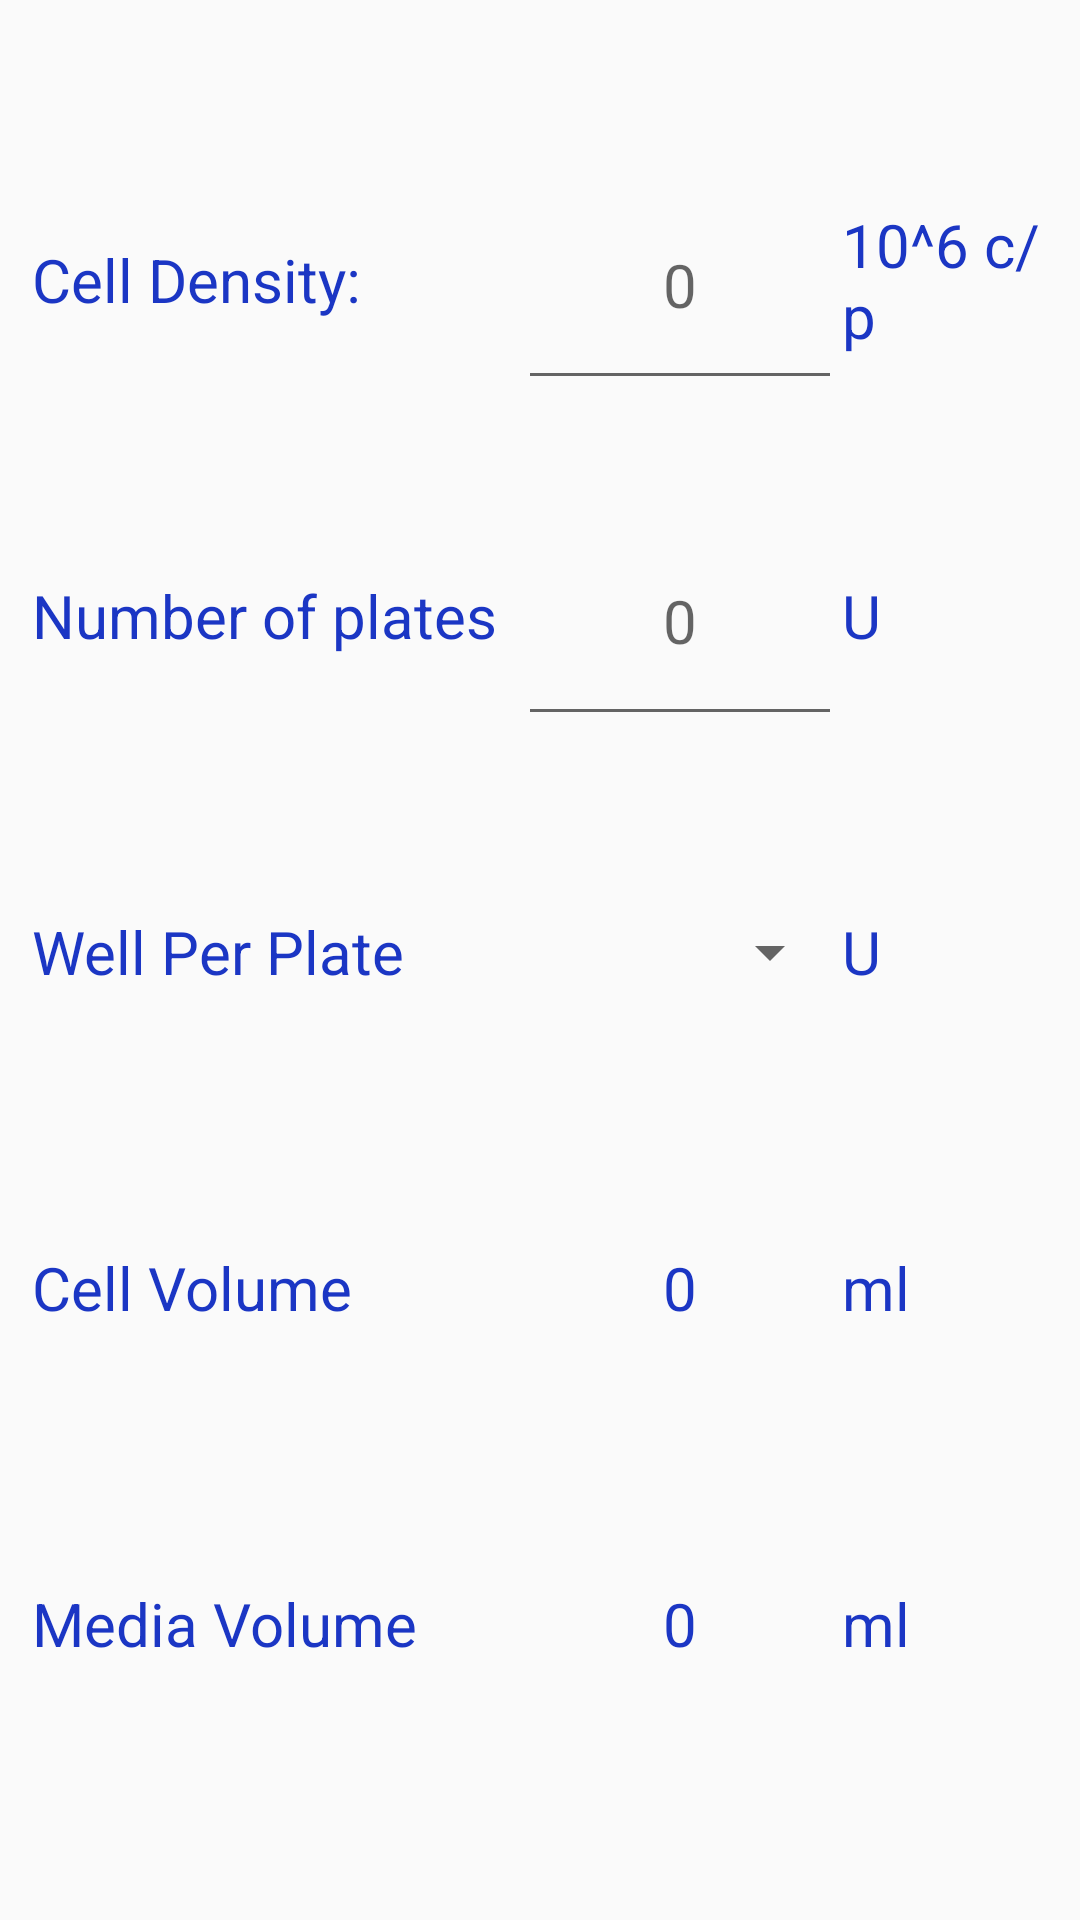

Write the Android layout XML for this screen, with the resource values it uses.
<!-- AndroidManifest.xml: application theme AppTheme -->
<!-- res/layout/sembrar_placas_layout.xml -->
<?xml version="1.0" encoding="utf-8"?>
<LinearLayout xmlns:android="http://schemas.android.com/apk/res/android"
    android:orientation="vertical" android:layout_width="match_parent"
    android:layout_height="match_parent"
    android:weightSum="120">

    <LinearLayout
        android:layout_width="match_parent"
        android:layout_height="0dp"
        android:layout_weight="10"/>

    <LinearLayout
        android:layout_width="match_parent"
        android:layout_height="0dp"
        android:weightSum="10"
        android:orientation="horizontal"
        android:layout_weight="15"
        android:gravity="center_vertical"
        >
        <LinearLayout
            android:layout_width="0dp"
            android:layout_height="match_parent"
            android:layout_weight="0.3"/>
        <TextView
            android:layout_width="0dp"
            android:layout_height="match_parent"
            android:text="@string/densidadCelular"
            style="@style/textosCalculadora"
            android:layout_weight="4.5"
            android:gravity="center_vertical"
            />


        <EditText
            android:layout_width="0dp"
            android:layout_height="match_parent"
            android:layout_weight="3"
            android:id="@+id/densidad_celular"
            style="@style/textosCalculadora"
            android:hint="0"
            android:inputType="numberDecimal"
            android:gravity="center"
            />
        <TextView
            android:layout_width="0dp"
            android:layout_height="match_parent"
            android:text="@string/celulas_por_pozo"
            style="@style/textosCalculadora"
            android:layout_weight="2"
            android:gravity="center_vertical"
            />

    </LinearLayout>




    <LinearLayout
        android:layout_width="match_parent"
        android:layout_height="0dp"
        android:layout_weight="6"/>

    <LinearLayout
        android:layout_width="match_parent"
        android:layout_height="0dp"
        android:weightSum="10"
        android:orientation="horizontal"
        android:layout_weight="15"
        android:gravity="center_vertical"
        >
        <LinearLayout
            android:layout_width="0dp"
            android:layout_height="match_parent"
            android:layout_weight="0.3"/>
        <TextView
            android:layout_width="0dp"
            android:layout_height="match_parent"
            android:text="@string/numeroPlacas"
            style="@style/textosCalculadora"
            android:layout_weight="4.5"
            android:gravity="center_vertical"
            />


        <EditText
            android:layout_width="0dp"
            android:layout_height="match_parent"
            android:layout_weight="3"
            android:id="@+id/numero_placas"
            style="@style/textosCalculadora"
            android:hint="0"
            android:inputType="number"
            android:gravity="center"/>
        <TextView
            android:layout_width="0dp"
            android:layout_height="match_parent"
            android:text="U"
            style="@style/textosCalculadora"
            android:layout_weight="2"
            android:gravity="center_vertical"
            />

    </LinearLayout>
    <LinearLayout
        android:layout_width="match_parent"
        android:layout_height="0dp"
        android:layout_weight="6"/>


    <LinearLayout
        android:layout_width="match_parent"
        android:layout_height="0dp"
        android:weightSum="10"
        android:orientation="horizontal"
        android:layout_weight="15"
        android:gravity="center_vertical"
        >

        <LinearLayout
            android:layout_width="0dp"
            android:layout_height="match_parent"
            android:layout_weight="0.3"/>
        <TextView
            android:layout_width="0dp"
            android:layout_height="match_parent"
            android:text="@string/numeroPozos"
            style="@style/textosCalculadora"
            android:layout_weight="4.5"
            android:gravity="center_vertical"
            />

        <Spinner
            android:id="@+id/numero_pozos"
            android:layout_width="0dp"
            android:layout_height="match_parent"
            android:layout_weight="3" />
        <TextView
            android:layout_width="0dp"
            android:layout_height="match_parent"
            android:text="U"
            style="@style/textosCalculadora"
            android:layout_weight="2"
            android:gravity="center_vertical"
            />

    </LinearLayout>

    <LinearLayout
        android:layout_width="match_parent"
        android:layout_height="0dp"
        android:layout_weight="6"/>


    <LinearLayout
        android:layout_width="match_parent"
        android:layout_height="0dp"
        android:weightSum="10"
        android:orientation="horizontal"
        android:layout_weight="15"
        android:gravity="center_vertical"
        >

        <LinearLayout
            android:layout_width="0dp"
            android:layout_height="match_parent"
            android:layout_weight="0.3"/>
        <TextView
            android:layout_width="0dp"
            android:layout_height="match_parent"
            android:text="@string/volumenCelulas"
            style="@style/textosCalculadora"
            android:layout_weight="4.5"
            android:gravity="center_vertical"
            />


        <TextView
            android:layout_width="0dp"
            android:layout_height="match_parent"
            android:layout_weight="3"
            android:id="@+id/volumen_a_tomar"
            style="@style/textosCalculadora"
            android:inputType="none"
            android:gravity="center"
            android:text="0" />
        <TextView
            android:layout_width="0dp"
            android:layout_height="match_parent"
            android:text="@string/unidadesVolumenCelula"
            style="@style/textosCalculadora"
            android:layout_weight="2"
            android:gravity="center_vertical"
            />

    </LinearLayout>








    <LinearLayout
        android:layout_width="match_parent"
        android:layout_height="0dp"
        android:layout_weight="6"/>

    <LinearLayout
        android:layout_width="match_parent"
        android:layout_height="0dp"
        android:weightSum="10"
        android:orientation="horizontal"
        android:layout_weight="15"
        android:gravity="center_vertical"
        >
        <LinearLayout
            android:layout_width="0dp"
            android:layout_height="match_parent"
            android:layout_weight="0.3"/>

        <TextView
            android:layout_width="0dp"
            android:layout_height="match_parent"
            android:text="@string/volumenMedio"
            style="@style/textosCalculadora"
            android:layout_weight="4.5"
            android:gravity="center_vertical"
            />


        <TextView
            android:layout_width="0dp"
            android:layout_height="match_parent"
            android:layout_weight="3"
            android:id="@+id/volumen_de_medio"
            style="@style/textosCalculadora"
            android:inputType="none"
            android:gravity="center"
            android:text="0"
            />

        <TextView
            android:layout_height="match_parent"
            android:text="@string/unidadesVolumenCelula"
            style="@style/textosCalculadora"
            android:layout_weight="2"
            android:gravity="center_vertical"
            android:layout_width="0dp" />

    </LinearLayout>

















</LinearLayout>
<!-- resources referenced by this layout -->
<resources>
  <string name="celulas_por_pozo">10^6 c/p</string>
  <string name="densidadCelular">Cell Density:</string>
  <string name="numeroPlacas">Number of plates</string>
  <string name="numeroPozos">Well Per Plate</string>
  <string name="unidadesVolumenCelula">ml</string>
  <string name="volumenCelulas">Cell Volume</string>
  <string name="volumenMedio">Media Volume</string>
  <style name="textosCalculadora">
          <item name="android:textSize">@dimen/textosCalculadora</item>
          <item name="android:textColor">@color/letrasCalculadora</item>
  
  
  
      </style>
  <style name="AppTheme" parent="Theme.AppCompat.Light.DarkActionBar">
          
          <item name="colorPrimary">@color/colorPrimary</item>
          <item name="colorPrimaryDark">@color/colorPrimaryDark</item>
          <item name="colorAccent">@color/colorAccent</item>
      </style>
  <dimen name="textosCalculadora">15sp</dimen>
  <color name="letrasCalculadora">#1b36c4</color>
  <color name="colorPrimary">#3F51B5</color>
  <color name="colorPrimaryDark">#303F9F</color>
  <color name="colorAccent">#FF4081</color>
</resources>
